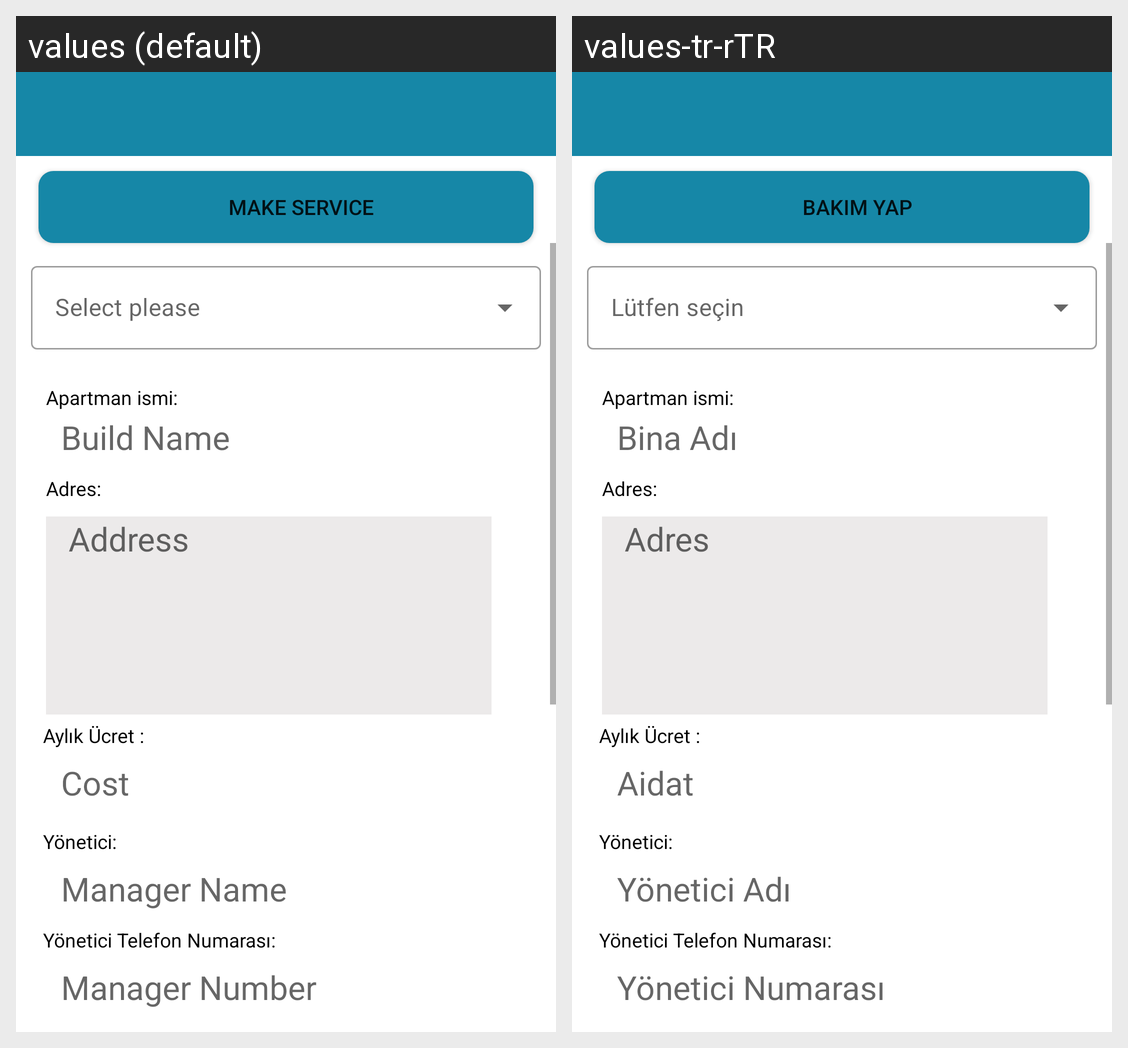

Locale-by-locale string values for the Android screen shown in this grid:
Android screen res/layout/activity_admin_build_detail.xml rendered under 2 locales, left to right: values (default), values-tr-rTR. Device: Nexus 5 (rendered at 1080×1920; each locale shown at half size, 540×960, under a caption strip naming it); theme Theme.Supervisor.
Strings drawn on this screen, with the default value and each locale's value (text and hints the layout hard-codes, and strings that could not be matched under every locale, appear in the picture but are not listed):

make_service
  values: Make Service
  values-tr-rTR: Bakım yap

buildName
  values: Build Name
  values-tr-rTR: Bina Adı

address
  values: Address
  values-tr-rTR: Adres

cost
  values: Cost
  values-tr-rTR: Aidat

manager_name
  values: Manager Name
  values-tr-rTR: Yönetici Adı

manager_number
  values: Manager Number
  values-tr-rTR: Yönetici Numarası
